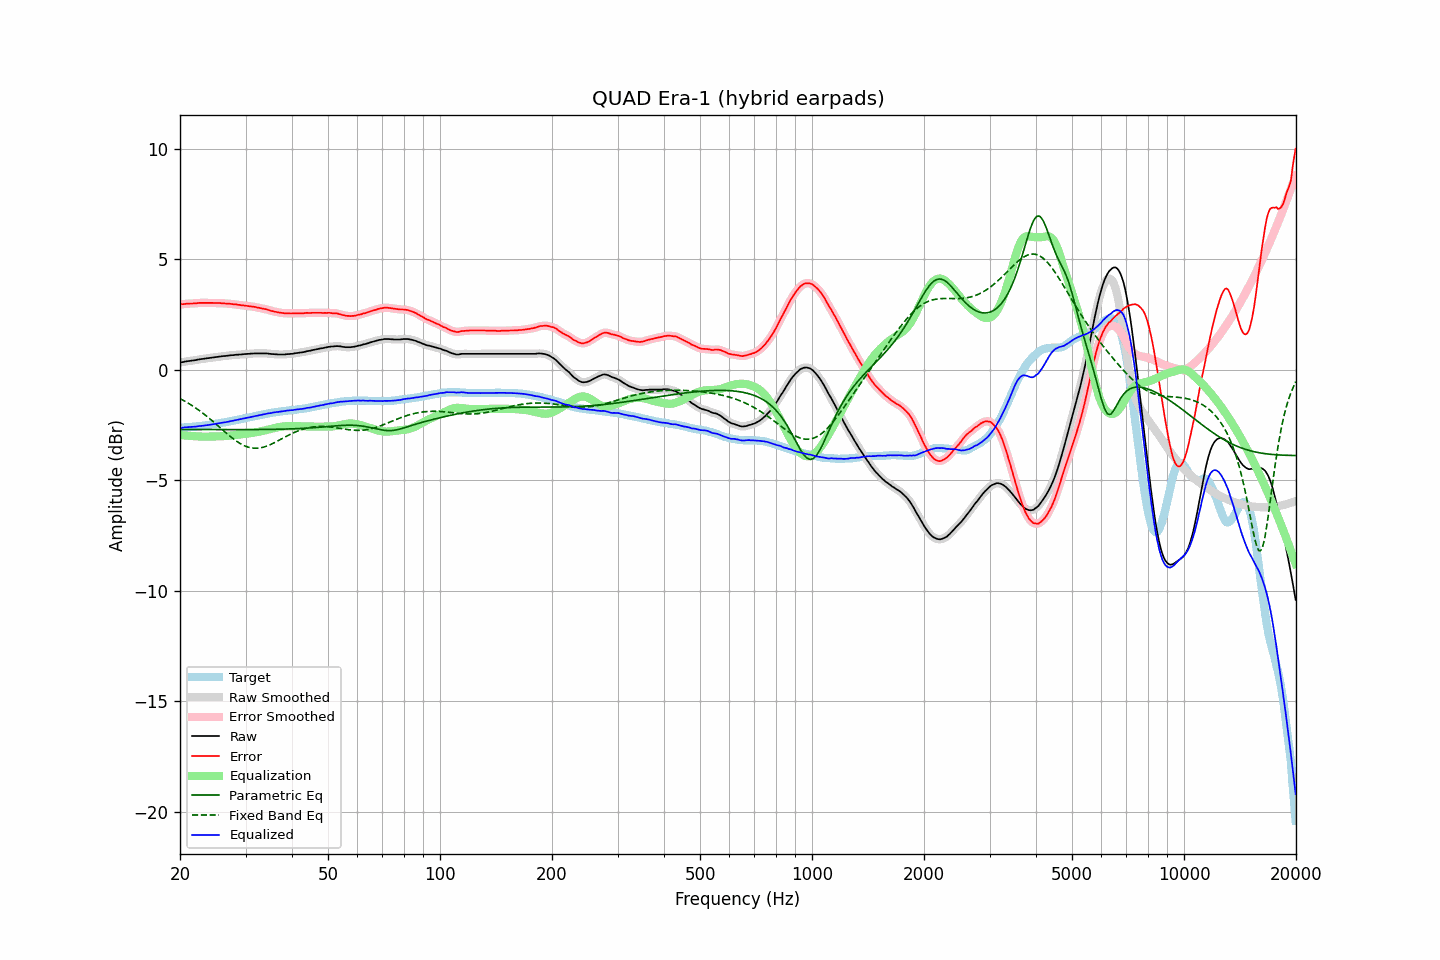

Values plotted in this chart, from the file beside it:
frequency, raw, error, smoothed, error_smoothed, equalization, parametric_eq, fixed_band_eq, equalized_raw, equalized_smoothed, target
20.00, 0.33, 2.96, 0.33, 2.96, -2.96, -2.70, -1.30, -2.63, -2.63, -2.63
20.20, 0.34, 2.97, 0.34, 2.96, -2.96, -2.70, -1.34, -2.62, -2.62, -2.63
20.40, 0.35, 2.97, 0.35, 2.97, -2.97, -2.70, -1.38, -2.62, -2.62, -2.62
20.61, 0.37, 2.98, 0.37, 2.98, -2.98, -2.70, -1.42, -2.61, -2.61, -2.61
20.81, 0.38, 2.99, 0.38, 2.98, -2.98, -2.71, -1.46, -2.60, -2.60, -2.61
21.02, 0.39, 2.99, 0.39, 2.99, -2.99, -2.71, -1.51, -2.60, -2.60, -2.60
21.23, 0.40, 3.00, 0.40, 2.99, -2.99, -2.71, -1.55, -2.59, -2.59, -2.60
21.44, 0.41, 3.00, 0.41, 3.00, -3.00, -2.71, -1.60, -2.59, -2.59, -2.59
21.66, 0.42, 3.00, 0.42, 3.00, -3.00, -2.71, -1.64, -2.58, -2.58, -2.58
21.87, 0.43, 3.01, 0.43, 3.00, -3.01, -2.71, -1.69, -2.58, -2.58, -2.58
22.09, 0.44, 3.01, 0.44, 3.01, -3.01, -2.71, -1.74, -2.57, -2.57, -2.57
22.31, 0.46, 3.02, 0.46, 3.02, -3.02, -2.71, -1.79, -2.56, -2.56, -2.56
22.54, 0.47, 3.03, 0.47, 3.02, -3.02, -2.71, -1.84, -2.55, -2.55, -2.56
22.76, 0.48, 3.03, 0.48, 3.03, -3.02, -2.71, -1.90, -2.54, -2.54, -2.55
22.99, 0.49, 3.03, 0.49, 3.03, -3.03, -2.71, -1.95, -2.54, -2.54, -2.54
23.22, 0.50, 3.03, 0.50, 3.03, -3.03, -2.71, -2.01, -2.53, -2.53, -2.53
23.45, 0.51, 3.03, 0.51, 3.03, -3.03, -2.71, -2.07, -2.52, -2.52, -2.52
23.69, 0.52, 3.03, 0.52, 3.03, -3.03, -2.71, -2.13, -2.51, -2.51, -2.51
23.92, 0.53, 3.03, 0.53, 3.03, -3.03, -2.71, -2.18, -2.50, -2.50, -2.50
24.16, 0.54, 3.03, 0.54, 3.03, -3.02, -2.71, -2.25, -2.48, -2.48, -2.49
24.40, 0.55, 3.03, 0.55, 3.02, -3.02, -2.71, -2.31, -2.47, -2.47, -2.48
24.65, 0.56, 3.02, 0.56, 3.02, -3.02, -2.71, -2.37, -2.46, -2.46, -2.46
24.89, 0.57, 3.02, 0.57, 3.02, -3.02, -2.71, -2.43, -2.45, -2.45, -2.45
25.14, 0.58, 3.02, 0.58, 3.02, -3.02, -2.71, -2.50, -2.44, -2.44, -2.44
25.39, 0.59, 3.02, 0.59, 3.02, -3.01, -2.71, -2.56, -2.42, -2.42, -2.43
25.65, 0.60, 3.02, 0.60, 3.01, -3.01, -2.71, -2.62, -2.41, -2.41, -2.42
25.91, 0.61, 3.01, 0.61, 3.01, -3.01, -2.71, -2.69, -2.40, -2.40, -2.40
26.16, 0.62, 3.01, 0.62, 3.00, -3.00, -2.71, -2.75, -2.38, -2.39, -2.39
26.43, 0.62, 3.00, 0.62, 3.00, -3.00, -2.71, -2.82, -2.38, -2.38, -2.38
26.69, 0.63, 3.00, 0.63, 2.99, -2.99, -2.71, -2.88, -2.37, -2.36, -2.37
26.96, 0.64, 2.99, 0.64, 2.99, -2.99, -2.71, -2.94, -2.35, -2.35, -2.35
27.23, 0.65, 2.99, 0.65, 2.98, -2.98, -2.71, -3.00, -2.33, -2.33, -2.34
27.50, 0.66, 2.98, 0.66, 2.97, -2.97, -2.71, -3.06, -2.32, -2.32, -2.32
27.77, 0.66, 2.97, 0.66, 2.97, -2.97, -2.71, -3.12, -2.31, -2.30, -2.31
28.05, 0.67, 2.96, 0.67, 2.96, -2.96, -2.71, -3.17, -2.29, -2.29, -2.29
28.33, 0.68, 2.96, 0.68, 2.95, -2.95, -2.71, -3.22, -2.27, -2.27, -2.28
28.62, 0.68, 2.94, 0.68, 2.94, -2.94, -2.71, -3.27, -2.26, -2.26, -2.26
28.90, 0.69, 2.94, 0.69, 2.93, -2.93, -2.71, -3.32, -2.24, -2.25, -2.25
29.19, 0.69, 2.92, 0.69, 2.92, -2.92, -2.71, -3.36, -2.23, -2.23, -2.23
29.48, 0.70, 2.92, 0.70, 2.91, -2.91, -2.71, -3.40, -2.21, -2.21, -2.22
29.78, 0.71, 2.91, 0.71, 2.90, -2.90, -2.71, -3.44, -2.20, -2.20, -2.20
30.08, 0.71, 2.90, 0.71, 2.90, -2.90, -2.71, -3.47, -2.19, -2.18, -2.19
30.38, 0.72, 2.89, 0.72, 2.89, -2.89, -2.71, -3.49, -2.17, -2.17, -2.17
30.68, 0.72, 2.88, 0.72, 2.88, -2.88, -2.71, -3.51, -2.16, -2.16, -2.16
30.99, 0.73, 2.87, 0.73, 2.87, -2.87, -2.71, -3.53, -2.14, -2.14, -2.14
31.30, 0.73, 2.86, 0.73, 2.86, -2.86, -2.71, -3.54, -2.13, -2.12, -2.13
31.61, 0.74, 2.85, 0.74, 2.85, -2.84, -2.71, -3.55, -2.10, -2.11, -2.11
31.93, 0.74, 2.84, 0.74, 2.83, -2.83, -2.71, -3.55, -2.09, -2.09, -2.10
32.24, 0.74, 2.82, 0.74, 2.82, -2.82, -2.71, -3.55, -2.08, -2.08, -2.08
32.57, 0.74, 2.81, 0.74, 2.80, -2.81, -2.71, -3.54, -2.07, -2.07, -2.07
32.89, 0.74, 2.79, 0.74, 2.79, -2.79, -2.70, -3.53, -2.05, -2.05, -2.05
33.22, 0.74, 2.78, 0.74, 2.77, -2.77, -2.70, -3.52, -2.04, -2.04, -2.04
33.55, 0.74, 2.76, 0.74, 2.76, -2.76, -2.70, -3.50, -2.02, -2.02, -2.02
33.89, 0.74, 2.75, 0.74, 2.74, -2.74, -2.70, -3.48, -2.00, -2.00, -2.01
34.23, 0.74, 2.73, 0.74, 2.73, -2.72, -2.70, -3.45, -1.98, -1.99, -1.99
34.57, 0.73, 2.71, 0.73, 2.71, -2.70, -2.70, -3.42, -1.97, -1.97, -1.98
34.92, 0.72, 2.69, 0.72, 2.68, -2.68, -2.70, -3.39, -1.96, -1.96, -1.97
35.27, 0.71, 2.66, 0.71, 2.66, -2.66, -2.70, -3.36, -1.96, -1.95, -1.95
35.62, 0.71, 2.65, 0.71, 2.64, -2.65, -2.70, -3.33, -1.94, -1.94, -1.94
35.97, 0.70, 2.63, 0.70, 2.63, -2.63, -2.70, -3.29, -1.93, -1.93, -1.93
... 635 more rows
